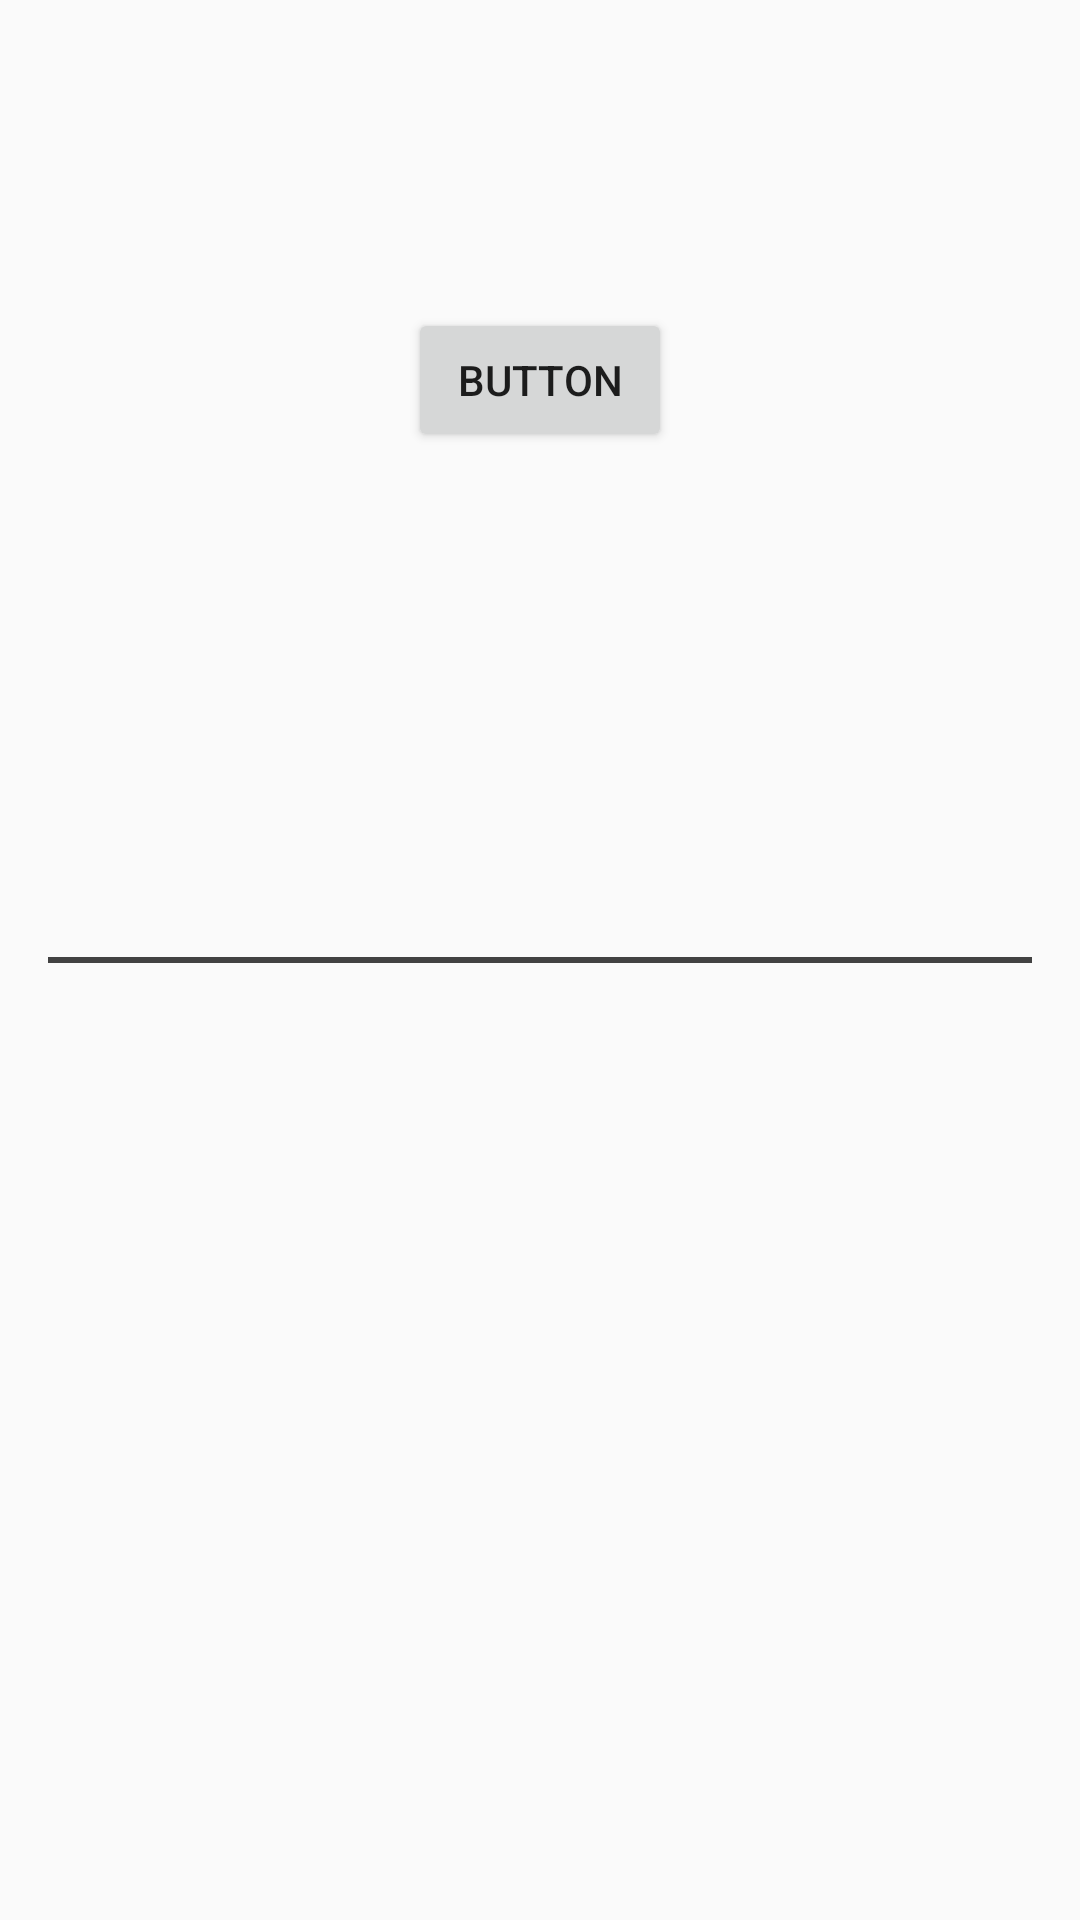

Android layout source for this screen:
<!-- AndroidManifest.xml: application theme AppTheme -->
<!-- res/layout/fragment_motion_s.xml -->
<?xml version="1.0" encoding="utf-8"?>
<androidx.constraintlayout.motion.widget.MotionLayout xmlns:android="http://schemas.android.com/apk/res/android"
    xmlns:app="http://schemas.android.com/apk/res-auto"
    xmlns:tools="http://schemas.android.com/tools"
    android:layout_width="match_parent"
    android:layout_height="match_parent"
    app:layoutDescription="@xml/activity_motion_s_scene">


    <Button
        android:id="@+id/button3"
        android:layout_width="wrap_content"
        android:layout_height="wrap_content"
        android:text="Button"
        app:layout_constraintBottom_toTopOf="@+id/include"
        app:layout_constraintEnd_toEndOf="parent"
        app:layout_constraintStart_toStartOf="parent"
        app:layout_constraintTop_toTopOf="parent" />

    <include
        android:id="@+id/include"
        layout="@layout/layout_swipe"
        android:layout_width="0dp"
        android:layout_height="wrap_content"
        app:layout_constraintBottom_toBottomOf="parent"
        app:layout_constraintEnd_toEndOf="parent"
        app:layout_constraintStart_toStartOf="parent"
        app:layout_constraintTop_toTopOf="parent" />

</androidx.constraintlayout.motion.widget.MotionLayout>
<!-- res/layout/layout_swipe.xml (included above) -->
<?xml version="1.0" encoding="utf-8"?>
<androidx.constraintlayout.motion.widget.MotionLayout xmlns:android="http://schemas.android.com/apk/res/android"
    xmlns:app="http://schemas.android.com/apk/res-auto"
    app:layoutDescription="@xml/scene_2"
    android:layout_width="match_parent"
    android:layout_height="wrap_content">

    <ImageView
        android:id="@+id/imageView2"
        android:layout_width="50dp"
        android:layout_height="50dp"
        android:layout_marginTop="16dp"
        android:layout_marginBottom="8dp"
        app:layout_constraintBottom_toTopOf="@+id/view"
        app:layout_constraintStart_toStartOf="@+id/view"
        app:layout_constraintTop_toTopOf="parent"
        app:srcCompat="@drawable/ic_3d_rotation_black_24dp" />

    <View
        android:id="@+id/view"
        android:layout_width="0dp"
        android:layout_height="2dp"
        android:layout_marginStart="16dp"
        android:layout_marginEnd="16dp"
        android:background="@color/cardview_dark_background"
        app:layout_constraintBottom_toBottomOf="parent"
        app:layout_constraintEnd_toEndOf="parent"
        app:layout_constraintStart_toStartOf="parent"
        app:layout_constraintTop_toTopOf="parent" />

</androidx.constraintlayout.motion.widget.MotionLayout>
<!-- resources referenced by this layout -->
<resources>
  <style name="AppTheme" parent="Theme.AppCompat.Light.DarkActionBar">
          
          <item name="colorPrimary">@color/colorPrimary</item>
          <item name="colorPrimaryDark">@color/colorPrimaryDark</item>
          <item name="colorAccent">@color/colorAccent</item>
      </style>
  <!-- not gathered from this repository: default colours our renderer supplied (Android Studio template values) -->
  <color name="colorPrimary">#FF6200EE</color>
  <color name="colorPrimaryDark">#FF3700B3</color>
  <color name="colorAccent">#FF03DAC5</color>
</resources>
